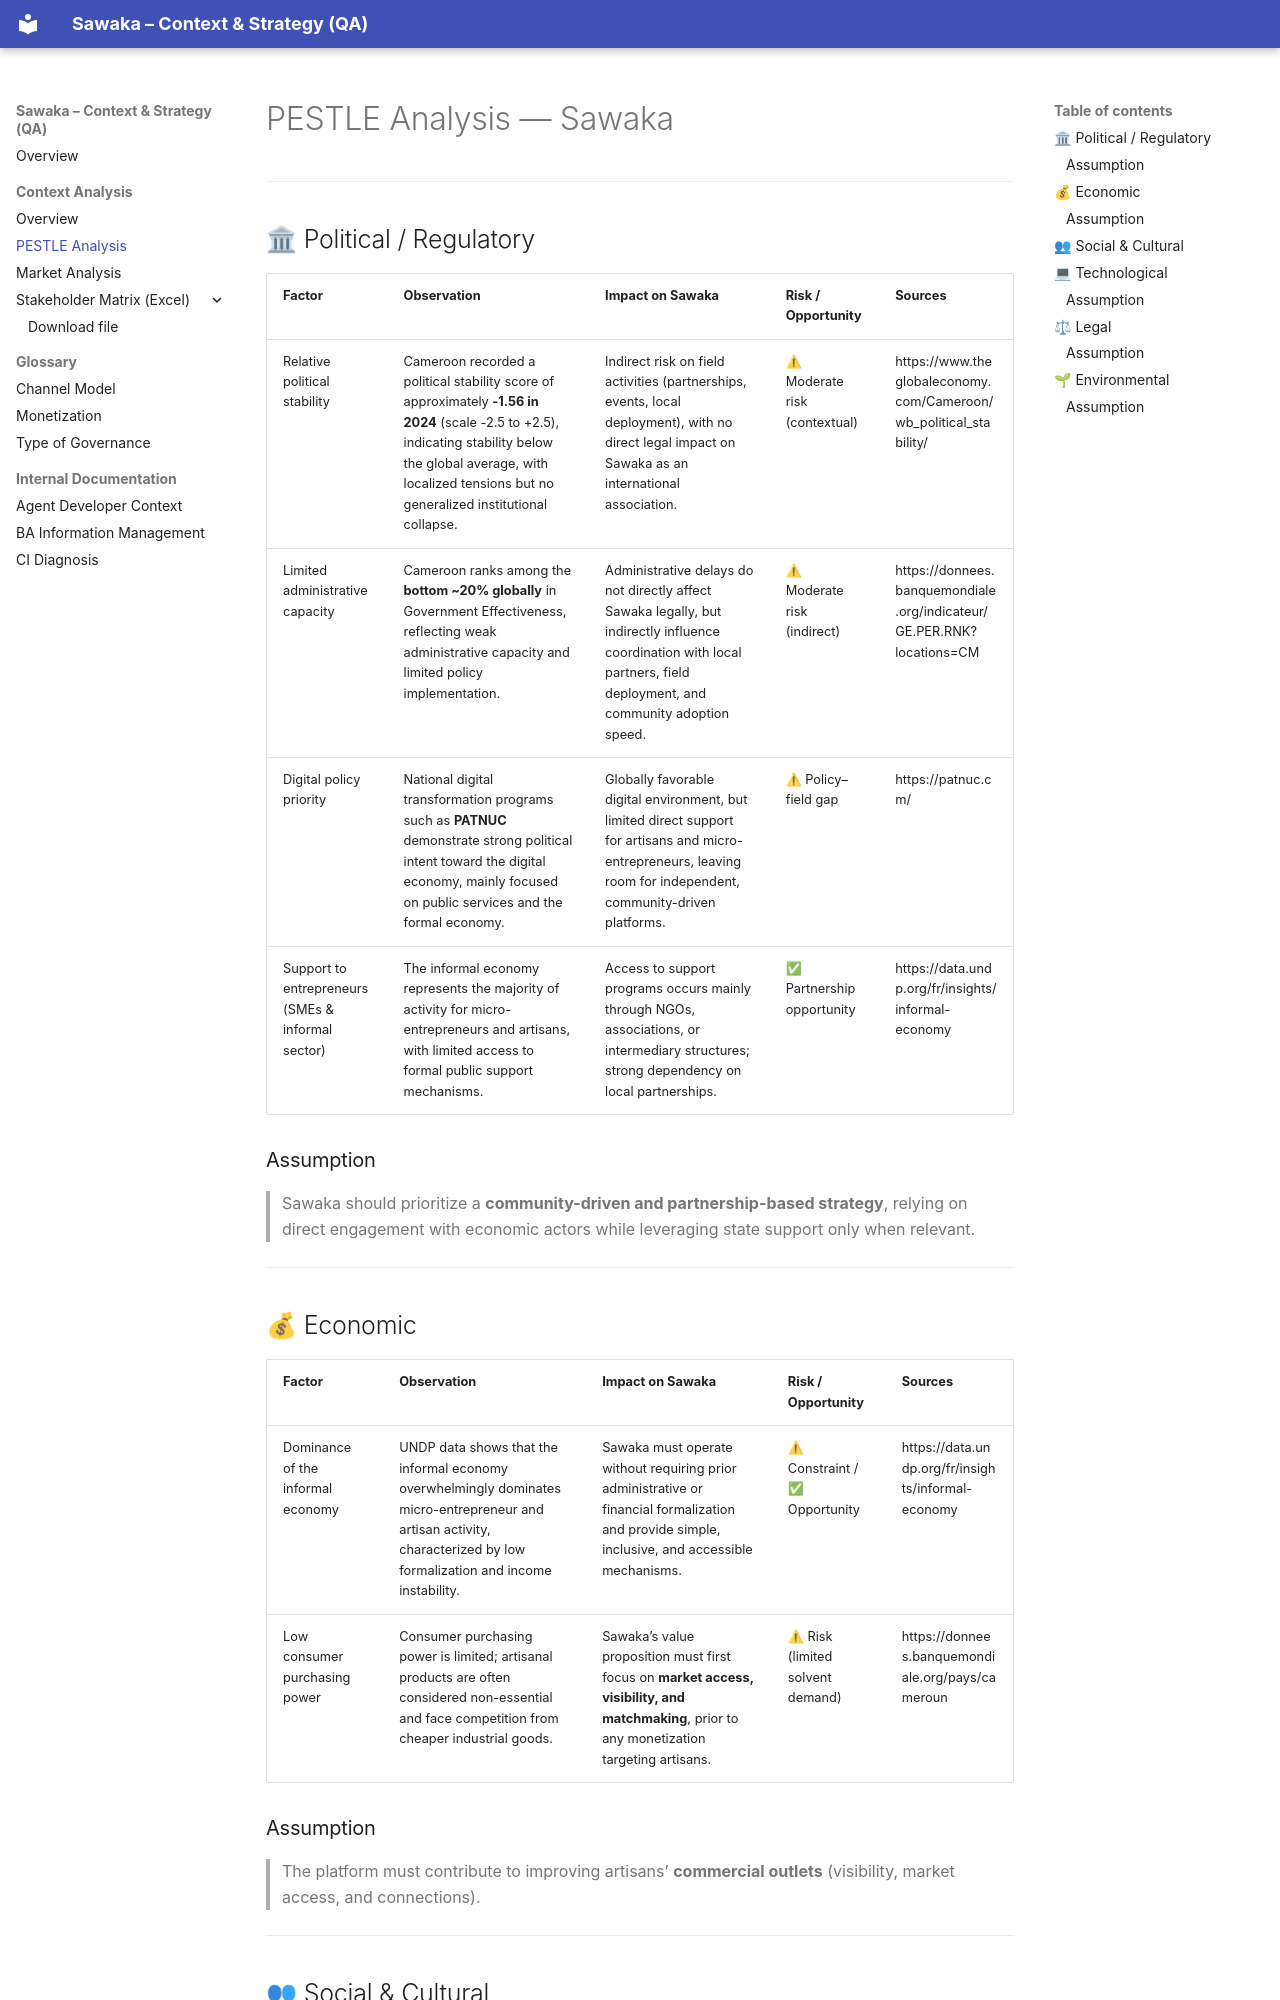

repository: Bond52/sawaka · page: context-analysis/pestle/index.html · generator: mkdocs

# PESTLE Analysis — Sawaka

---

## 🏛 Political / Regulatory

| Factor | Observation | Impact on Sawaka | Risk / Opportunity | Sources |
|------|------------|------------------|-------------------|---------|
| Relative political stability | Cameroon recorded a political stability score of approximately **-1.56 in 2024** (scale -2.5 to +2.5), indicating stability below the global average, with localized tensions but no generalized institutional collapse. | Indirect risk on field activities (partnerships, events, local deployment), with no direct legal impact on Sawaka as an international association. | ⚠ Moderate risk (contextual) | https://www.theglobaleconomy.com/Cameroon/wb_political_stability/ |
| Limited administrative capacity | Cameroon ranks among the **bottom ~20% globally** in Government Effectiveness, reflecting weak administrative capacity and limited policy implementation. | Administrative delays do not directly affect Sawaka legally, but indirectly influence coordination with local partners, field deployment, and community adoption speed. | ⚠ Moderate risk (indirect) | https://donnees.banquemondiale.org/indicateur/GE.PER.RNK?locations=CM |
| Digital policy priority | National digital transformation programs such as **PATNUC** demonstrate strong political intent toward the digital economy, mainly focused on public services and the formal economy. | Globally favorable digital environment, but limited direct support for artisans and micro-entrepreneurs, leaving room for independent, community-driven platforms. | ⚠ Policy–field gap | https://patnuc.cm/ |
| Support to entrepreneurs (SMEs & informal sector) | The informal economy represents the majority of activity for micro-entrepreneurs and artisans, with limited access to formal public support mechanisms. | Access to support programs occurs mainly through NGOs, associations, or intermediary structures; strong dependency on local partnerships. | ✅ Partnership opportunity | https://data.undp.org/fr/insights/informal-economy |

### Assumption
> Sawaka should prioritize a **community-driven and partnership-based strategy**, relying on direct engagement with economic actors while leveraging state support only when relevant.

---

## 💰 Economic

| Factor | Observation | Impact on Sawaka | Risk / Opportunity | Sources |
|------|------------|------------------|-------------------|---------|
| Dominance of the informal economy | UNDP data shows that the informal economy overwhelmingly dominates micro-entrepreneur and artisan activity, characterized by low formalization and income instability. | Sawaka must operate without requiring prior administrative or financial formalization and provide simple, inclusive, and accessible mechanisms. | ⚠ Constraint / ✅ Opportunity | https://data.undp.org/fr/insights/informal-economy |
| Low consumer purchasing power | Consumer purchasing power is limited; artisanal products are often considered non-essential and face competition from cheaper industrial goods. | Sawaka’s value proposition must first focus on **market access, visibility, and matchmaking**, prior to any monetization targeting artisans. | ⚠ Risk (limited solvent demand) | https://donnees.banquemondiale.org/pays/cameroun |
